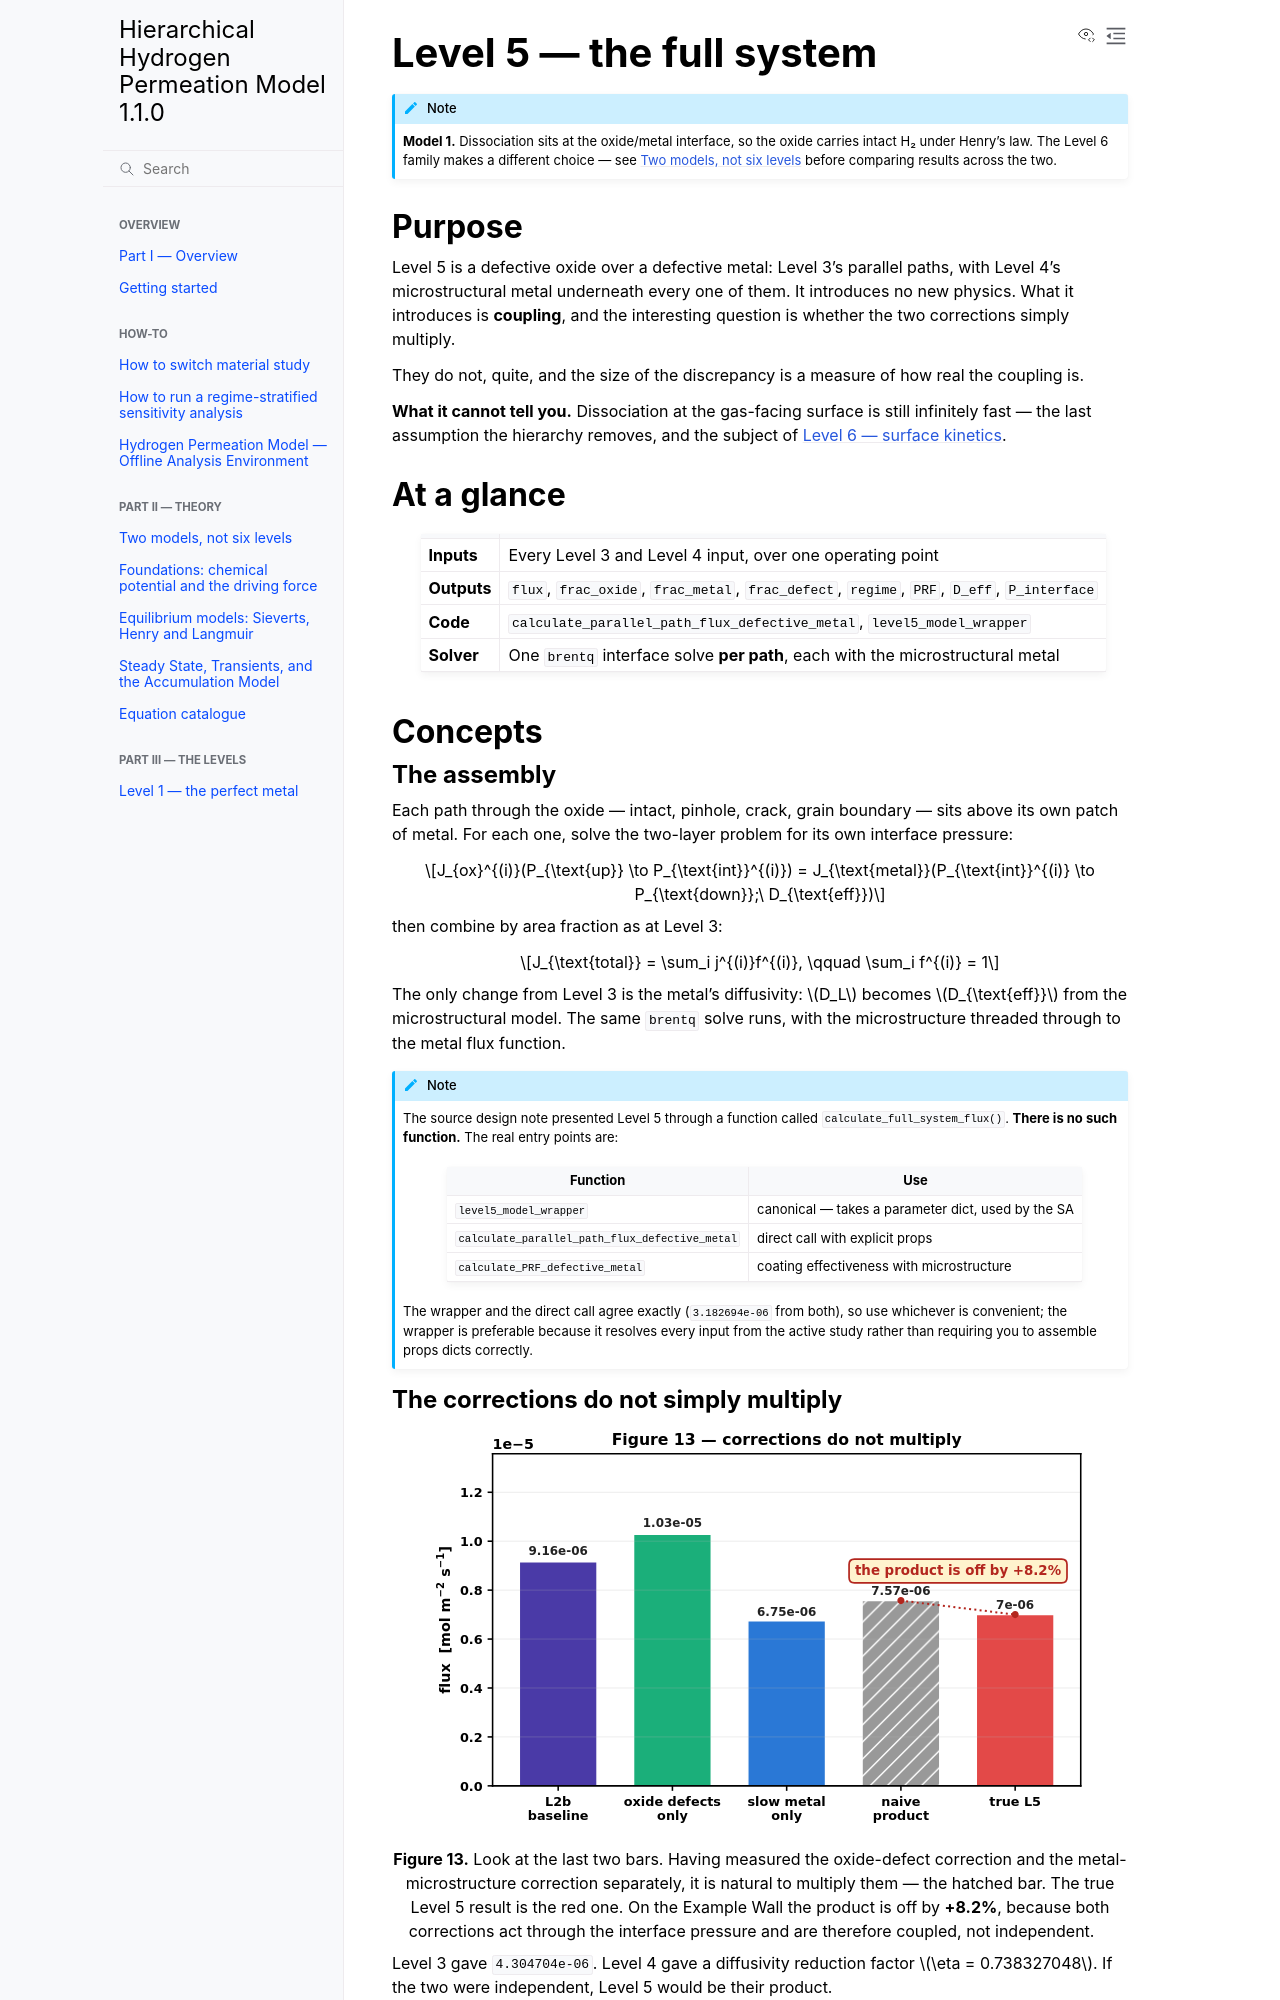

repository: Azeezakinyemi999/Continuum_H_permeation · page: theory/level5-full-system.html · generator: sphinx

# Level 5 — the full system

```{note}
**Model 1.** Dissociation sits at the oxide/metal interface, so the oxide carries
intact H₂ under Henry's law. The Level 6 family makes a different choice — see
{doc}`two-models` before comparing results across the two.
```

Level 5 is a defective oxide over a defective metal: Level 3's parallel paths,
with Level 4's microstructural metal underneath every one of them. It introduces
no new physics. What it introduces is **coupling**, and the interesting question
is whether the two corrections simply multiply.

They do not, quite, and the size of the discrepancy is a measure of how real the
coupling is.

## The assembly

Each path through the oxide — intact, pinhole, crack, grain boundary — sits above
its own patch of metal. For each one, solve the two-layer problem for its own
interface pressure:

$$J_{ox}^{(i)}(P_{\text{up}} \to P_{\text{int}}^{(i)})
= J_{\text{metal}}(P_{\text{int}}^{(i)} \to P_{\text{down}};\ D_{\text{eff}})$$

then combine by area fraction as at Level 3:

$$J_{\text{total}} = \sum_i j^{(i)}f^{(i)}, \qquad \sum_i f^{(i)} = 1$$

The only change from Level 3 is the metal's diffusivity: $D_L$ becomes
$D_{\text{eff}}$ from the microstructural model. The same `brentq` solve runs,
with the microstructure threaded through to the metal flux function.

<!-- verify-docs: allow calculate_full_system_flux -->

```{note}
The source design note presented Level 5 through a function called
`calculate_full_system_flux()`. **There is no such function.** The real entry
points are:

| Function | Use |
|---|---|
| `level5_model_wrapper` | canonical — takes a parameter dict, used by the SA |
| `calculate_parallel_path_flux_defective_metal` | direct call with explicit props |
| `calculate_PRF_defective_metal` | coating effectiveness with microstructure |

The wrapper and the direct call agree exactly (`3.196893e-06` from both), so use
whichever is convenient; the wrapper is preferable because it resolves every
input from the active study rather than requiring you to assemble props dicts
correctly.
```
